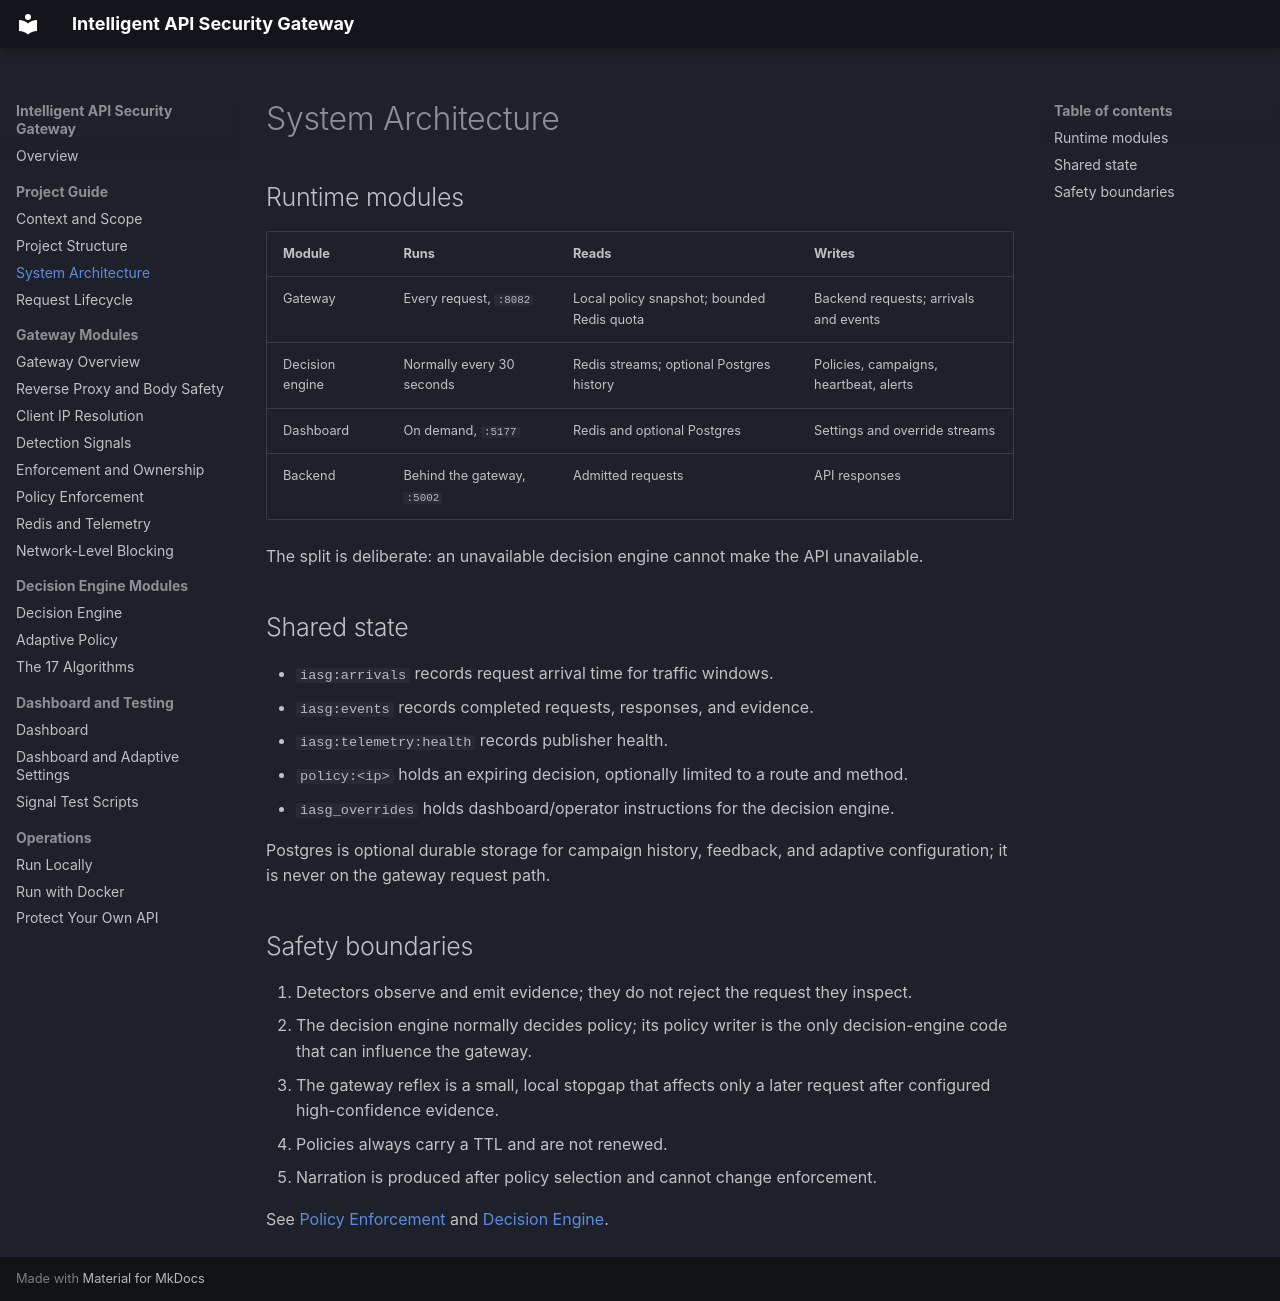

repository: Pranav-Hirawat/Intelligent_API_Security_Gateway · page: system-architecture/index.html · generator: mkdocs

# System Architecture

## Runtime modules

| Module | Runs | Reads | Writes |
| --- | --- | --- | --- |
| Gateway | Every request, `:8082` | Local policy snapshot; bounded Redis quota | Backend requests; arrivals and events |
| Decision engine | Normally every 30 seconds | Redis streams; optional Postgres history | Policies, campaigns, heartbeat, alerts |
| Dashboard | On demand, `:5177` | Redis and optional Postgres | Settings and override streams |
| Backend | Behind the gateway, `:5002` | Admitted requests | API responses |

The split is deliberate: an unavailable decision engine cannot make the API
unavailable.

## Shared state

- `iasg:arrivals` records request arrival time for traffic windows.
- `iasg:events` records completed requests, responses, and evidence.
- `iasg:telemetry:health` records publisher health.
- `policy:<ip>` holds an expiring decision, optionally limited to a route and method.
- `iasg_overrides` holds dashboard/operator instructions for the decision engine.

Postgres is optional durable storage for campaign history, feedback, and
adaptive configuration; it is never on the gateway request path.

## Safety boundaries

1. Detectors observe and emit evidence; they do not reject the request they inspect.
2. The decision engine normally decides policy; its policy writer is the only decision-engine code that can influence the gateway.
3. The gateway reflex is a small, local stopgap that affects only a later request after configured high-confidence evidence.
4. Policies always carry a TTL and are not renewed.
5. Narration is produced after policy selection and cannot change enforcement.

See [Policy Enforcement](policy-enforcement.md) and [Decision Engine](decision-engine.md).
